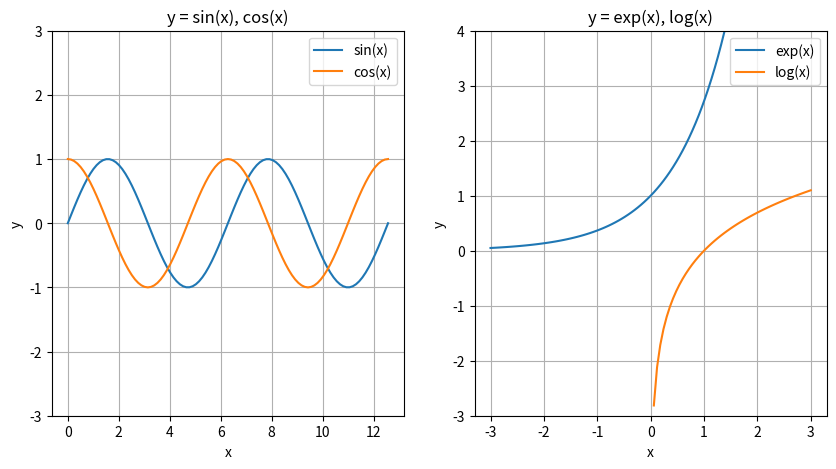

Recreate this plot in Python.
# plot_functions.py: 複数のグラフを並べる
import matplotlib.pyplot as plt # Matplotlib
import numpy as np # NumPy

# x区間の分割数を指定
n = 100

# Figureオブジェクト(fig)と
# その上にAxesオブジェクト(ax, ax2)を
# 1行2列に生成し，サイズを10x5とする
fig, (ax, ax2) = plt.subplots(1, 2, figsize=(10, 5))

# 三角関数のグラフを描く
# xの範囲[a, b]を指定
a = 0
b = 4 * np.pi
x_h = (b - a) / n # 小区間幅
x = [ a + i * x_h for i in range(n + 1)]

# xごとにyの値を計算
y_sin = np.sin(x)
y_cos = np.cos(x)
#y_tan = np.tan(x)

# 三角関数グラフを描画
ax.plot(x, y_sin, label='sin(x)')
ax.plot(x, y_cos, label='cos(x)')
#ax.plot(x, y_tan, label='tan(x)')
ax.set_title('y = sin(x), cos(x)')
#ax.set_title('y = sin(x), cos(x), tan(x)')
ax.set_xlabel('x')
ax.set_ylabel('y')
ax.set_ybound(lower=-3, upper=3)
ax.legend()
ax.grid() 

# 指数関数を対数関数をfig上に描画
# xの配列を生成し，exp(x)とlog(x)を計算
a = -3
b = 3
x_h = (b - a) / n # 小区間幅
x = [ a + i * x_h for i in range(n + 1)]
y_exp = np.exp(x)
y_log = np.log(x) # x < の時はNaNを含む

# 折れ線グラフをax2上に描画
ax2.plot(x, y_exp, label='exp(x)')
ax2.plot(x, y_log, label='log(x)')
ax2.set_title('y = exp(x), log(x)')
ax2.set_xlabel('x')
ax2.set_ylabel('y')
ax2.set_ybound(lower=-3, upper=4)
ax2.legend()
ax2.grid()

# グラフを表示
plt.show()
